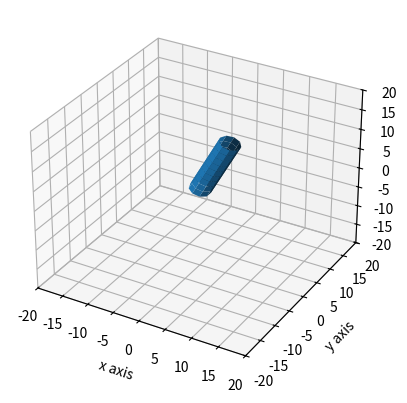

The matplotlib source for this figure:
import numpy as np
import matplotlib.pyplot as plt
from scipy.linalg import norm
from scipy.spatial.transform import Rotation as R


def get_XYZ(angles):
    origin = np.array([0, 0, 0])
    A = R.from_euler('YX', angles)
    length = R.apply(A, np.array([0, 0, 15]))
    radius = 2
    magnitude = norm(length)
    unit_vector = length / magnitude
    not_v = np.array([1, 0, 0])
    if (unit_vector == not_v).all():
        not_v = np.array([0, 1, 0])
    n1 = np.cross(unit_vector, not_v)
    n1 /= norm(n1)
    n2 = np.cross(unit_vector, n1)
    t = np.linspace(0, magnitude, 10)
    theta = np.linspace(0, 2 * np.pi, 10)
    t, theta = np.meshgrid(t, theta)
    X, Y, Z = [origin[i] + unit_vector[i] * t + radius * np.sin(theta) * n1[i] + radius * np.cos(theta) * n2[i] for i in [0, 1, 2]]
    return X, Y, Z

fig = plt.figure()
ax = fig.add_subplot(111, projection='3d')
X, Y, Z = get_XYZ(np.array([0.125*np.pi, 0]))
ax.plot_surface(X, Y, Z)
ax.set_xlabel("x axis")
ax.set_ylabel("y axis")
ax.set_zlabel("z axis")
# plot axis
ax.set_xlim(-20, 20)
ax.set_ylim(-20, 20)
ax.set_zlim(-20, 20)

plt.show()
